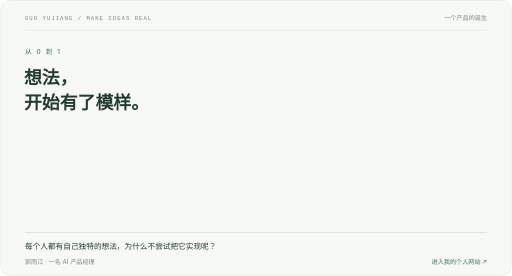
t = 0.00 s
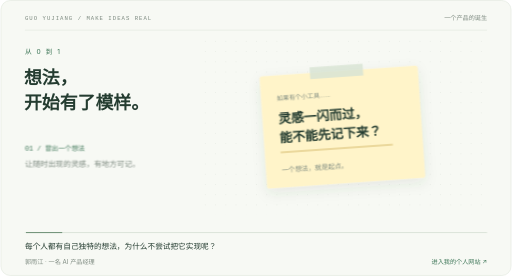
t = 1.67 s
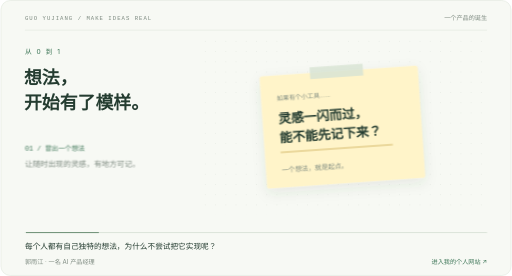
t = 3.33 s
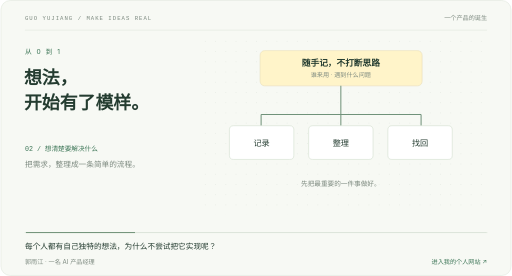
t = 5.00 s
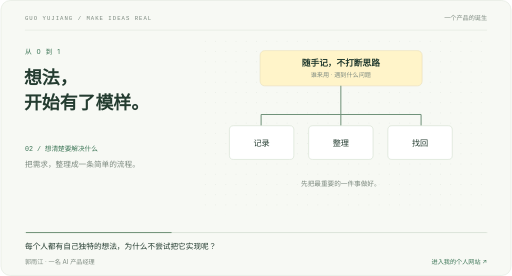
t = 6.67 s
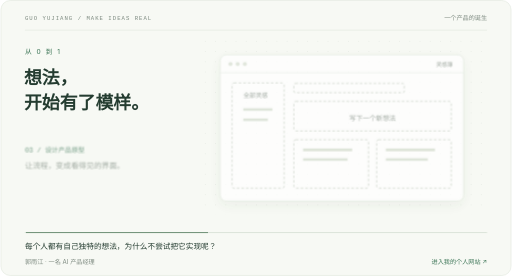
t = 8.33 s

The animated SVG that drew these frames (rendered in a browser with its animation timeline set to each time). Animation: 3 CSS @keyframes rules; frames cover the first 8.33 s, repeats indefinitely.

<svg xmlns="http://www.w3.org/2000/svg" width="1000" height="540" viewBox="0 0 1000 540" role="img" aria-labelledby="title desc">
<title id="title">从一个想法，到一个真正上线的产品</title><desc id="desc">24 秒动画：想法便签、需求流程、界面原型、AI 编程、测试调整、产品上线。演示产品为一个灵感收集工具。</desc>
<defs><pattern id="dots" width="20" height="20" patternUnits="userSpaceOnUse"><circle cx="1" cy="1" r=".8" fill="#dbe3da"/></pattern><filter id="shadow" x="-30%" y="-30%" width="160%" height="180%"><feDropShadow dx="0" dy="9" stdDeviation="12" flood-color="#294a37" flood-opacity=".09"/></filter></defs>
<style>text{font-family:-apple-system,BlinkMacSystemFont,"Segoe UI","PingFang SC","Microsoft YaHei",sans-serif;fill:#243c30}.muted{fill:#7c897f}.green{fill:#3d7657}.mono{font-family:ui-monospace,SFMono-Regular,Consolas,monospace}.scene{opacity:0;animation:scene 24s linear infinite}.b{animation-delay:4s}.c{animation-delay:8s}.d{animation-delay:12s}.e{animation-delay:16s}.f{animation-delay:20s}.line{stroke:#dce5da;fill:none}.ink{stroke:#70927a;fill:none;stroke-width:2}.cursor{animation:blink 1s steps(1) infinite}.grow{transform-origin:50px 456px;animation:grow 24s linear infinite}@keyframes scene{0%{opacity:0;transform:translateY(10px)}2%,14%{opacity:1;transform:translateY(0)}16.5%,100%{opacity:0;transform:translateY(-7px)}}@keyframes blink{50%{opacity:0}}@keyframes grow{0%{transform:scaleX(0)}88%,97%{transform:scaleX(1)}100%{transform:scaleX(0)}}@media(prefers-reduced-motion:reduce){.scene{animation:none;opacity:0}.scene.f{opacity:1}.grow{animation:none}.cursor{animation:none}}
</style>
<rect x="1" y="1" width="998" height="538" rx="18" fill="#f7f9f4" stroke="#dbe3d7"/>
<rect x="390" y="72" width="560" height="347" rx="16" fill="url(#dots)"/>
<text x="48" y="39" font-size="11" letter-spacing="2" class="mono muted">GUO YUJIANG / MAKE IDEAS REAL</text><text x="952" y="39" font-size="12" text-anchor="end" class="muted">一个产品的诞生</text>
<path d="M48 59H952" class="line"/>
<text x="48" y="106" font-size="13" letter-spacing="3" class="green">从 0 到 1</text>
<text x="46" y="164" font-size="35" font-weight="600">想法，</text><text x="46" y="213" font-size="35" font-weight="600">开始有了模样。</text>
<g class="scene "><text x="48" y="295" font-size="13" class="mono green">01 / 冒出一个想法</text><text x="48" y="326" font-size="15" class="muted">让随时出现的灵感，有地方可记。</text><g transform="rotate(-4 665 250)"><rect x="514" y="139" width="310" height="220" rx="5" fill="#fff4c9" filter="url(#shadow)"/><rect x="613" y="128" width="104" height="23" fill="#d9e4d4" opacity=".85"/><text x="545" y="189" font-size="12" class="muted">如果有个小工具……</text><text x="545" y="234" font-size="25" font-weight="600">灵感一闪而过，</text><text x="545" y="271" font-size="25" font-weight="600">能不能先记下来？</text><path d="M545 290H765" stroke="#d8bd70" stroke-width="2"/><text x="545" y="329" font-size="13" class="muted">一个想法，就是起点。</text></g></g><g class="scene b"><text x="48" y="295" font-size="13" class="mono green">02 / 想清楚要解决什么</text><text x="48" y="326" font-size="15" class="muted">把需求，整理成一条简单的流程。</text><rect x="508" y="99" width="317" height="69" rx="9" fill="#fff4c9" stroke="#e6dab4"/><text x="666" y="129" text-anchor="middle" font-size="17" font-weight="600">随手记，不打断思路</text><text x="666" y="151" text-anchor="middle" font-size="12" class="muted">谁来用 · 遇到什么问题</text><path d="M666 168V204M510 224H823M510 224V246M666 204V246M823 224V246" class="ink"/><rect x="448" y="246" width="126" height="66" rx="8" fill="#fff" stroke="#cbd9c7"/><rect x="603" y="246" width="126" height="66" rx="8" fill="#fff" stroke="#cbd9c7"/><rect x="758" y="246" width="126" height="66" rx="8" fill="#fff" stroke="#cbd9c7"/><text x="511" y="285" text-anchor="middle" font-size="16">记录</text><text x="666" y="285" text-anchor="middle" font-size="16">整理</text><text x="821" y="285" text-anchor="middle" font-size="16">找回</text><text x="666" y="363" text-anchor="middle" font-size="13" class="muted">先把最重要的一件事做好。</text></g><g class="scene c"><text x="48" y="295" font-size="13" class="mono green">03 / 设计产品原型</text><text x="48" y="326" font-size="15" class="muted">让流程，变成看得见的界面。</text><rect x="430" y="104" width="476" height="286" rx="12" fill="#fff" stroke="#cfdbcc" filter="url(#shadow)"/><path d="M430 139H906" class="line"/><circle cx="450" cy="122" r="4" fill="#d7dfd2"/><circle cx="464" cy="122" r="4" fill="#d7dfd2"/><circle cx="478" cy="122" r="4" fill="#d7dfd2"/><text x="885" y="126" text-anchor="end" font-size="11" class="muted">灵感簿</text><g fill="none" stroke="#9bac97" stroke-dasharray="5 4"><rect x="453" y="159" width="102" height="206" rx="4"/><rect x="574" y="160" width="216" height="18" rx="3"/><rect x="574" y="195" width="308" height="58" rx="4"/><rect x="574" y="270" width="146" height="95" rx="4"/><rect x="736" y="270" width="146" height="95" rx="4"/></g><text x="475" y="188" font-size="12" class="muted">全部灵感</text><path d="M475 211H532M475 231H523M592 290H688M592 309H679M754 290H850M754 309H836" stroke="#d2dccd" stroke-width="5"/><text x="728" y="232" text-anchor="middle" font-size="13" class="muted">写下一个新想法</text></g><g class="scene d"><text x="48" y="295" font-size="13" class="mono green">04 / 用 AI 编程实现</text><text x="48" y="326" font-size="15" class="muted">把界面背后的功能，一步步接起来。</text><rect x="430" y="104" width="476" height="286" rx="12" fill="#fff" stroke="#cfdbcc" filter="url(#shadow)"/><path d="M430 139H906" class="line"/><circle cx="450" cy="122" r="4" fill="#d7dfd2"/><circle cx="464" cy="122" r="4" fill="#d7dfd2"/><circle cx="478" cy="122" r="4" fill="#d7dfd2"/><text x="885" y="126" text-anchor="end" font-size="11" class="muted">灵感簿</text><rect x="447" y="153" width="210" height="220" rx="6" fill="#edf2e9"/><text x="461" y="179" font-size="12" class="mono green">idea.create()</text><g stroke-linecap="round" stroke-width="5"><path d="M464 201H536M477 219H616M477 237H596M477 255H607M464 273H548" stroke="#98af92"/><path d="M554 201H624M549 273H602M477 291H579" stroke="#c5d2bd"/></g><text x="461" y="346" font-size="11" class="mono green">AI + YOUR IDEA</text><rect x="676" y="163" width="207" height="39" rx="5" fill="#f6f8f2" stroke="#dbe3d7"/><text x="689" y="188" font-size="12">一个新想法</text><rect x="810" y="213" width="73" height="27" rx="5" fill="#477b57"/><text x="846" y="231" text-anchor="middle" font-size="11" fill="white" style="fill:#fff">记录</text><rect x="676" y="255" width="207" height="88" rx="6" fill="#faf3d9"/><text x="690" y="281" font-size="13">周末做一个小产品</text><path d="M690 300H864M690 317H821" stroke="#ddd5b7" stroke-width="4"/><rect x="609" y="289" width="5" height="12" fill="#477b57" class="cursor"/></g><g class="scene e"><text x="48" y="295" font-size="13" class="mono green">05 / 测试，再改一改</text><text x="48" y="326" font-size="15" class="muted">检查真实的使用过程，修好小问题。</text><rect x="430" y="104" width="476" height="286" rx="12" fill="#fff" stroke="#cfdbcc" filter="url(#shadow)"/><path d="M430 139H906" class="line"/><circle cx="450" cy="122" r="4" fill="#d7dfd2"/><circle cx="464" cy="122" r="4" fill="#d7dfd2"/><circle cx="478" cy="122" r="4" fill="#d7dfd2"/><text x="885" y="126" text-anchor="end" font-size="11" class="muted">灵感簿</text><text x="456" y="180" font-size="16" font-weight="600">上线前，试一遍</text><rect x="454" y="196" width="428" height="42" rx="5" fill="#f0f5eb"/><text x="470" y="223" font-size="14" class="green">✓　记录一条想法</text><text x="866" y="223" font-size="12" text-anchor="end" class="green">通过</text><rect x="454" y="247" width="428" height="42" rx="5" fill="#f0f5eb"/><text x="470" y="274" font-size="14" class="green">✓　重新打开，内容还在</text><text x="866" y="274" font-size="12" text-anchor="end" class="green">通过</text><rect x="454" y="298" width="428" height="42" rx="5" fill="#faf3db"/><text x="470" y="325" font-size="14">↻　手机上的排版</text><text x="866" y="325" font-size="12" text-anchor="end" class="green">调整完成</text><text x="455" y="363" font-size="11" class="muted">从“能运行”，到“可以用”。</text></g><g class="scene f"><text x="48" y="295" font-size="13" class="mono green">06 / 产品，正式上线</text><text x="48" y="326" font-size="15" class="muted">让一个人的想法，成为可用的产品。</text><rect x="430" y="104" width="476" height="286" rx="12" fill="#fff" stroke="#cfdbcc" filter="url(#shadow)"/><path d="M430 139H906" class="line"/><circle cx="450" cy="122" r="4" fill="#d7dfd2"/><circle cx="464" cy="122" r="4" fill="#d7dfd2"/><circle cx="478" cy="122" r="4" fill="#d7dfd2"/><text x="885" y="126" text-anchor="end" font-size="11" class="muted">灵感簿</text><rect x="450" y="157" width="100" height="212" rx="5" fill="#edf2e9"/><text x="466" y="186" font-size="16" font-weight="600">灵感簿</text><text x="466" y="222" font-size="11" class="green">我的灵感</text><text x="466" y="249" font-size="11" class="muted">收藏与整理</text><text x="571" y="183" font-size="18" font-weight="600">好想法，值得实现。</text><text x="571" y="206" font-size="11" class="muted">记下它，也给它一个开始。</text><rect x="571" y="224" width="313" height="39" rx="5" fill="#f7f9f3" stroke="#dce3d7"/><text x="586" y="249" font-size="12" class="muted">此刻，你在想什么？</text><rect x="571" y="280" width="148" height="74" rx="6" fill="#fff3c7"/><rect x="734" y="280" width="150" height="74" rx="6" fill="#edf3e7"/><text x="586" y="307" font-size="12">我的第一个产品</text><text x="586" y="333" font-size="11" class="muted">从想法开始</text><text x="749" y="307" font-size="12">下一个小点子</text><text x="749" y="333" font-size="11" class="muted">继续探索</text><rect x="737" y="78" width="186" height="35" rx="17" fill="#3d7657"/><text x="830" y="101" text-anchor="middle" font-size="13" style="fill:#fff">✓  已上线 · HELLO WORLD</text></g><path d="M48 455H952" class="line" stroke-width="2"/><path d="M50 455H952" stroke="#72937a" stroke-width="2" class="grow"/>
<text x="48" y="487" font-size="15">每个人都有自己独特的想法，为什么不尝试把它实现呢？</text><text x="48" y="517" font-size="12" class="muted">郭雨江 · 一名 AI 产品经理</text><text x="952" y="517" text-anchor="end" font-size="12" class="green">进入我的个人网站 ↗</text></svg>
